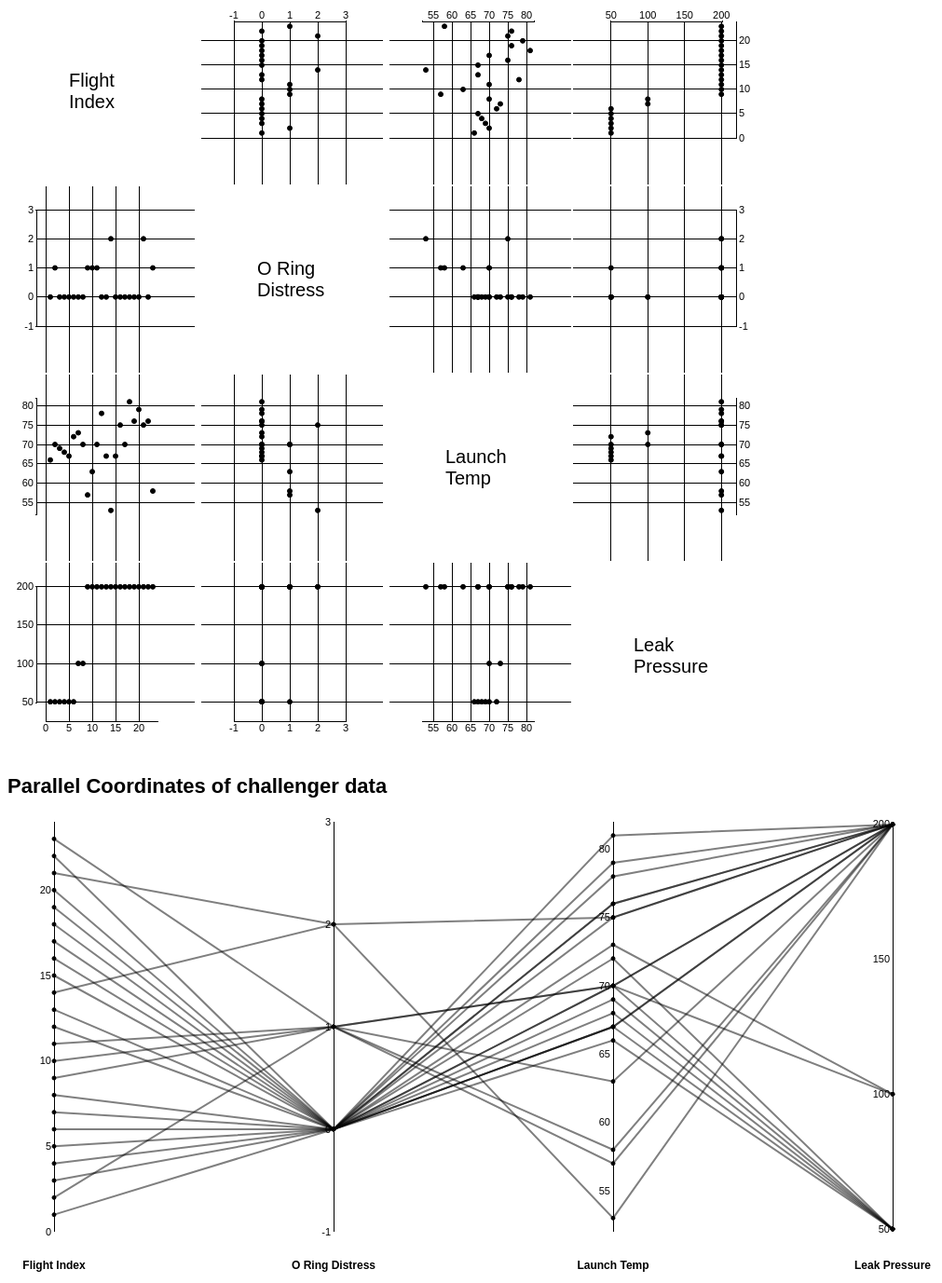
D3 v3 page, settled after 480 driven frames (8 s of simulated time); the page loaded 1 data file(s).


// ── Parallel.js
Pw = 1000;			// Width of our visualization
Ph = 500;			// Height of our visualization
PxOffset = 40;		// Space for x-axis labels
Pspacing = 300;		// Space for y-axis labels
Pmargin = 10;		// Margin around visualization
var clicked = new Array(23);

Pvals = ['Flight Index','O Ring Distress','Launch Temp','Leak Pressure'];

// Next, we will load in our CSV of data
d3.csv('challenger.csv', function(csvData) {
    data = csvData;
    
    Psvg = d3.select('#parSVG').append('svg:svg')
        .attr('width', Pw)
        .attr('height', Ph);
    
    for (i = 0; i < 4; i++) {
        PyVal = Pvals[i];
        
         PyScale = d3.scale.linear()
             .domain([d3.min(data, function(d) { return parseFloat(d[PyVal]); })-1,
						 d3.max(data, function(d) { return parseFloat(d[PyVal]); })+1])
             .range([Ph - PxOffset - Pmargin, Pmargin]);
        
        PyAxis = d3.svg.axis()
            .scale(PyScale)
            .orient('left')
            .innerTickSize(0)
            .outerTickSize(0)
            .ticks(5);

        PyAxisG = Psvg.append('g')
            .attr('class', 'axis')
            .attr('transform', 'translate(' + (50 + (Pspacing * i)) + ',0)')
            .call(PyAxis);
        
        PyLabel = Psvg.append('text')
            .attr('class','label')
            .attr('x', 50 + Pspacing * i)
            .attr('y', Ph - 10)
            .text(Pvals[i]);
        }
    
        var circle = Psvg.selectAll('circle')
            .data(data);
        for (j = 0; j < 4; j++){
            
            yPyVal = Pvals[j];
            
            PyScale = d3.scale.linear()
                .domain([d3.min(data, function(d) { return parseFloat(d[yPyVal]); })-1,
						 d3.max(data, function(d) { return parseFloat(d[yPyVal]); })+1])
				.range([Ph - PxOffset - Pmargin, Pmargin]);
            
            circle.enter()
            .append('svg:circle')
            .attr('cy', function(d) {return PyScale(d[yPyVal]);})
            .attr('cx', function(d) {return 50 + Pspacing * j;})
            .attr('r', 2)
            .attr('class', function(d) { return "a" + d['Flight Index'];})
            .style('fill', '#000000')
            .on('mouseover', function(d) {
                        circ = d3.selectAll('circle').filter('.a' + d['Flight Index']);
                        circ.style('fill','red');
                        circ.attr('r',4);
                    })
            .on('mouseout', function(d) {
                        circ = d3.selectAll('circle').filter('.a' + d['Flight Index']);
                        circ.style('fill','black');
                        circ.attr('r',2.5);
                        if (clicked[d['Flight Index']] == 1) {
                            circ.style('fill','#FFF000');
                            circ.attr('r',4);
                        }
                    })
            circle.on('click', function(d) {
                        if (clicked[d['Flight Index']] == 1) {
                            clicked[d['Flight Index']] = 0;
                            circ.style('fill','black');
                            circ.attr('r',2.5);
                        } else {
                            clicked[d['Flight Index']] = 1;
                            circ.style('fill','#FFF000');
                            circ.attr('r',4);
                        }
        });
    }
        
        var lineFunction = d3.svg.line()
            .x(function(d) { return d.x; })
            .y(function(d) { return d.y; })
            .interpolate("linear");
           

    
        for (j = 1; j < 24; j ++) {
            circ = d3.selectAll('circle').filter('.a' + j);
            carr = circ.pop();
            var points = new Array(4);
            
            for (i = 0; i < 4; i ++){
                points[i] = { "x": carr[i].getAttribute('cx'), "y": carr[i].getAttribute('cy')};
            }
            
            var lineGraph = Psvg.append("path")
                .attr("d", lineFunction(points))
                .attr("clicked", "false")
                .attr("stroke", 'black')
                .attr('stroke-opacity', .5)
                .attr("stroke-width", 2)
                .attr("fill", "none")
                .attr("class", '.a' + j)

            
            .on('mouseover', function() {
                d3.select(this).style("stroke", 'red');
                d3.select(this).style('stroke-width',5);
            })
            
            .on('mouseout', function() {
                d3.select(this).style("stroke", 'black');
                d3.select(this).style("stroke-width", 2);
                if (d3.select(this).attr("clicked") == "true") {
                    d3.select(this).style("stroke", 'blue');
                    d3.select(this).style('stroke-width',3.5);
                }
            })
            .on('click', function() {
                if (d3.select(this).attr("clicked") == "false") {
                    d3.select(this).attr("clicked", "true");
                    d3.select(this).style("stroke", 'blue');
                    d3.select(this).style('stroke-width',3.5);
                } else {
                    d3.select(this).attr("clicked", "false");
                    d3.select(this).style('stroke','black');
                    d3.select(this).style('stroke-width',2);    
                }
            
               });
            
            lineGraph.append('svg:title')
                    .text("FI: " + data[j - 1]['Flight Index'] + ", ORD: " + data[j - 1]['O Ring Distress'] + ", LT: " + data[j - 1]['Launch Temp'] + ", LP: " +  data[j - 1]['Leak Pressure'])
        }
    
        lgraps = d3.selectAll('path');
    
        function getNextVal(val) {
	       return Pvals[(Pvals.indexOf(val) + 1) % Pvals.length];
}
});

// ── Scatter.js
// Part of a brief D3 tutorial.
// Upon completion, will display an interactive scatterplot showing relationship between
//   different values associated with the top 100 words in Shakespeare's First Folio
// CS 314, Spring 2017
// Eric Alexander



// First, we will create some constants to define non-data-related parts of the visualization
w = 200;			// Width of our visualization
h = 200;			// Height of our visualization
xOffset = 40;		// Space for x-axis labels
yOffset = 30;		// Space for y-axis labels
margin = 10;		// Margin around visualization
var row;
var cell

vals = ['Flight Index','O Ring Distress','Launch Temp','Leak Pressure'];


    // Next, we will load in our CSV of data
    d3.csv('challenger.csv', function(csvData) {
    data = csvData;

    for(i = 0; i < 4; i++){
        row = d3.select('#pointsSVG').append("tr:tr");

        for(j = 0; j < 4; j++){
            cell = row.append("td:td")
                .style('horizontal-align', 'middle')
                .style('vertical-align', 'middle');

            if(i == j){
                div = cell.append('div:div')
                    //.style('positon', 'relative')
                    //.style('top', '50%')
                    //.style('transform', 'translateY(-50%)');
                    .style('width', '35%')
                    .style('margin', '0 auto')
//                    .style('vertical-align', 'middle')
                    .style('font-size', '20px');
                
                    
                div.text(vals[i]);

            } else {
                
                xVal = vals[j];		// Value to plot on x-axis
                yVal = vals[i];		// Value to plot on y-axis

                // This will define scales that convert values
                // from our data domain into screen coordinates.
                xScale = d3.scale.linear()
                            .domain([d3.min(data, function(d) { return parseFloat(d[xVal]); })-1,
                                     d3.max(data, function(d) { return parseFloat(d[xVal]); })+1])
                            .range([yOffset + margin , w - margin - 30]);
                
                yScale = d3.scale.linear()
                            .domain([d3.min(data, function(d) { return parseFloat(d[yVal]); })-1,
                                     d3.max(data, function(d) { return parseFloat(d[yVal]); })+1])
                            .range([h - xOffset - margin, margin + 15]); // Notice this is backwards!

                // Next, we will create an SVG element to contain our visualization.
                svg = cell.append('svg:svg')
                            .attr('width', w)
                            .attr('height', h);

                // Build axes! (These are kind of annoying, actually...)
                if (i == 0) {
                    xAxis = d3.svg.axis()
                            .scale(xScale)
                            .orient('top')
                            .innerTickSize(-h - 10)
                            .outerTickSize(1)
                            .ticks(5);
                
                    xAxisG = svg.append('g')
                            .attr('class', 'axis')
                            .attr('transform', 'translate(0,25)')
                            .call(xAxis);
                } else if (i == 3) {
                    xAxis = d3.svg.axis()
                            .scale(xScale)
                            .orient('bottom')
                            .innerTickSize(-h - 10)
                            .outerTickSize(1)
                            .ticks(5);
                
                    xAxisG = svg.append('g')
                            .attr('class', 'axis')
                            .attr('transform', 'translate(0,170)')
                            .call(xAxis);
                } else {
                    xAxis = d3.svg.axis()
                            .scale(xScale)
                            .orient('bottom')
                            .innerTickSize(-h - 10)
                            .outerTickSize(1)
                            .ticks(5);
                
                    xAxisG = svg.append('g')
                            .attr('class', 'axis')
                            .attr('transform', 'translate(0,205)')
                            .call(xAxis);
                }
                
                
                
                
                if (j == 0) {
                    yAxis = d3.svg.axis()
                            .scale(yScale)
                            .orient('left')
                            .innerTickSize(-w)
                            .outerTickSize(1)
                            .ticks(5);
                    yAxisG = svg.append('g')
                            .attr('class', 'axis')
                            .attr('transform', 'translate(' + yOffset + ',0)')
                            .call(yAxis);
                } else if (j == 3) {
                    yAxis = d3.svg.axis()
                            .scale(yScale)
                            .orient('right')
                            .innerTickSize(-w)
                            .outerTickSize(1)
                            .ticks(5);
                    yAxisG = svg.append('g')
                            .attr('class', 'axis')
                            .attr('transform', 'translate(175,0)')
                            .call(yAxis);
                } else {
                    yAxis = d3.svg.axis()
                            .scale(yScale)
                            .orient('right')
                            .innerTickSize(-w)
                            .outerTickSize(1)
                            .ticks(5);
                    yAxisG = svg.append('g')
                            .attr('class', 'axis')
                            .attr('transform', 'translate(205,0)')
                            .call(yAxis);
                }
                
                
                
                var circle = cell.select('svg').selectAll('circle')
                    .data(data);
                circle.enter()
                    .append('svg:circle')
                    .attr('cx', function(d) {return xScale(d[xVal]);})
                    .attr('cy', function(d) {return yScale(d[yVal]);})
                    .attr('r', 0)
                    .attr('class', function(d) { return "a" + d['Flight Index'];})
                    .style('fill', '#000000')
                    .on('mouseover', function(d) {
                        circ = d3.selectAll('.a' + d['Flight Index']);
                        pa = d3.selectAll('path').filter('.a' + d['Flight Index']);
                        circ.style('fill','red');
                        circ.attr('r',4);
                        pa.attr("stroke", 'red');
                        pa.attr('stroke-width',5);
                        
                    })
                    .on('mouseout', function(d) {
                        circ = d3.selectAll('.a' + d['Flight Index']);
                        circ.style('fill','black');
                        circ.attr('r',2.5);
                        if (clicked[d['Flight Index']] == 1) {
                            circ.style('fill','#FFF000');
                            circ.attr('r',4);
                        }
                    })
                    .transition().duration(1000)
                    .attr('r', 2.5);
                    circle.append('svg:title')
                            .text(function(d){return "" + d[xVal] + ", " + d[yVal];})
                    
                    circle.on('click', function(d) {
                        if (clicked[d['Flight Index']] == 1) {
                            clicked[d['Flight Index']] = 0;
                            circ.style('fill','black');
                            circ.attr('r',2.5);
                        } else {
                            clicked[d['Flight Index']] = 1;
                            circ.style('fill','#FFF000');
                            circ.attr('r',4);
                        }
        
                    });
            }
        }
    }
});

### data: challenger.csv
Flight Index, O Ring Distress, Launch Temp, Leak Pressure, tufte_metric
1, 0, 66, 50, 0
2, 1, 70, 50, 4
3, 0, 69, 50, 0
4, 0, 68, 50, 0
5, 0, 67, 50, 0
6, 0, 72, 50, 0
7, 0, 73, 100, 0
8, 0, 70, 100, 0
9, 1, 57, 200, 4
10, 1, 63, 200, 2
11, 1, 70, 200, 4
12, 0, 78, 200, 0
13, 0, 67, 200, 0
14, 2, 53, 200, 11
15, 0, 67, 200, 0
16, 0, 75, 200, 4
17, 0, 70, 200, 0
18, 0, 81, 200, 0
19, 0, 76, 200, 0
20, 0, 79, 200, 0
21, 2, 75, 200, 0
22, 0, 76, 200, 0
23, 1, 58, 200, 4